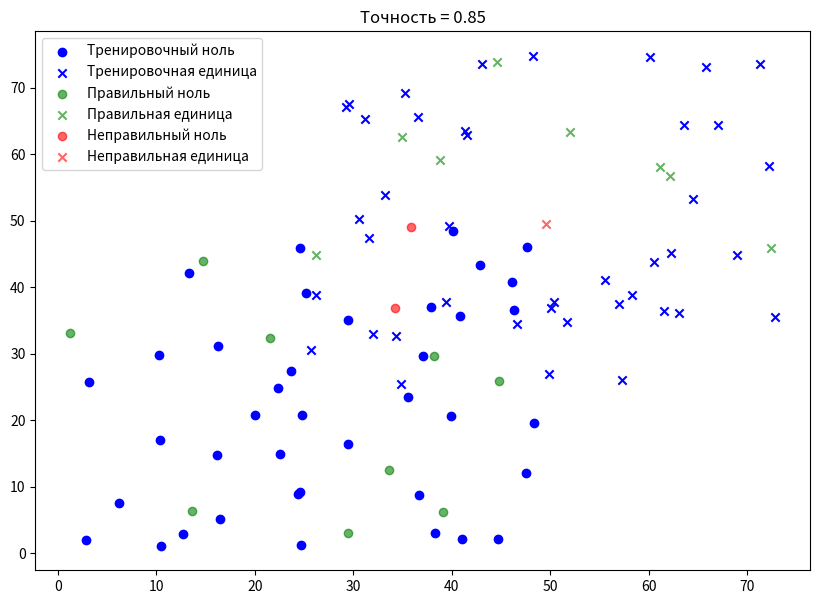

Recreate this plot in Python.
import random
import numpy as np
import matplotlib.pyplot as plt
p=0.8
xMin1, xMax1=0, 50
yMin1, yMax1=0, 50
xMin2, xMax2=25, 75
yMin2, yMax2=25, 75
pointsCount1=50
pointsCount2=50
x=[]
y=[]
for _ in range(pointsCount1):
    x.append([random.uniform(xMin1, xMax1), random.uniform(yMin1, yMax1)])
    y.append(0)
for _ in range(pointsCount2):
    x.append([random.uniform(xMin2, xMax2), random.uniform(yMin2, yMax2)])
    y.append(1)
def train_test_split(x, y, p):
    combined=list(zip(x, y))
    random.shuffle(combined)
    split_idx=int(len(combined) * p)
    train=combined[:split_idx]
    test=combined[split_idx:]
    x_train, y_train=zip(*train)
    x_test, y_test=zip(*test)
    return list(x_train), list(x_test), list(y_train), list(y_test)
x_train, x_test, y_train, y_test=train_test_split(x, y, p)
def predict_knn(x_train, y_train, x_test, k):
    y_predict=[]
    for test_point in x_test:
        distances=[np.linalg.norm(np.array(train_point)-np.array(test_point)) for train_point in x_train]
        nearest_indices=np.argsort(distances)[:k]
        nearest_labels=[y_train[i] for i in nearest_indices]
        predicted_label=max(set(nearest_labels), key=nearest_labels.count)
        y_predict.append(predicted_label)
    return y_predict
k=5
y_predict=predict_knn(x_train, y_train, x_test, k)
sovp=sum(1 for true, pred in zip(y_test, y_predict) if true==pred)
accuracy = sovp / len(y_predict)
print(f'Accuracy: {accuracy:.2f}')
def plot_results(x_train, y_train, x_test, y_test, y_predict):
    plt.figure(figsize=(10, 7))
    train_0=[p for p, lbl in zip(x_train, y_train) if lbl==0]
    train_1=[p for p, lbl in zip(x_train, y_train) if lbl==1]
    if train_0:
        plt.scatter(*zip(*train_0), c='blue', marker='o', label='Тренировочный ноль')
    if train_1:
        plt.scatter(*zip(*train_1), c='blue', marker='x', label='Тренировочная единица')
    correct_0=[p for p, t, pred in zip(x_test, y_test, y_predict) if t==pred and t==0]
    correct_1=[p for p, t, pred in zip(x_test, y_test, y_predict) if t==pred and t==1]
    wrong_0=[p for p, t, pred in zip(x_test, y_test, y_predict) if t!=pred and t==0]
    wrong_1=[p for p, t, pred in zip(x_test, y_test, y_predict) if t!=pred and t==1]
    if correct_0:
        plt.scatter(*zip(*correct_0), c='green', marker='o', alpha=0.6, label='Правильный ноль')
    if correct_1:
        plt.scatter(*zip(*correct_1), c='green', marker='x', alpha=0.6, label='Правильная единица')
    if wrong_0:
        plt.scatter(*zip(*wrong_0), c='red', marker='o', alpha=0.6, label='Неправильный ноль')
    if wrong_1:
        plt.scatter(*zip(*wrong_1), c='red', marker='x', alpha=0.6, label='Неправильная единица')
    plt.title(f'Точность = {accuracy:.2f}')
    plt.legend()
    plt.show()
plot_results(x_train, y_train, x_test, y_test, y_predict)
